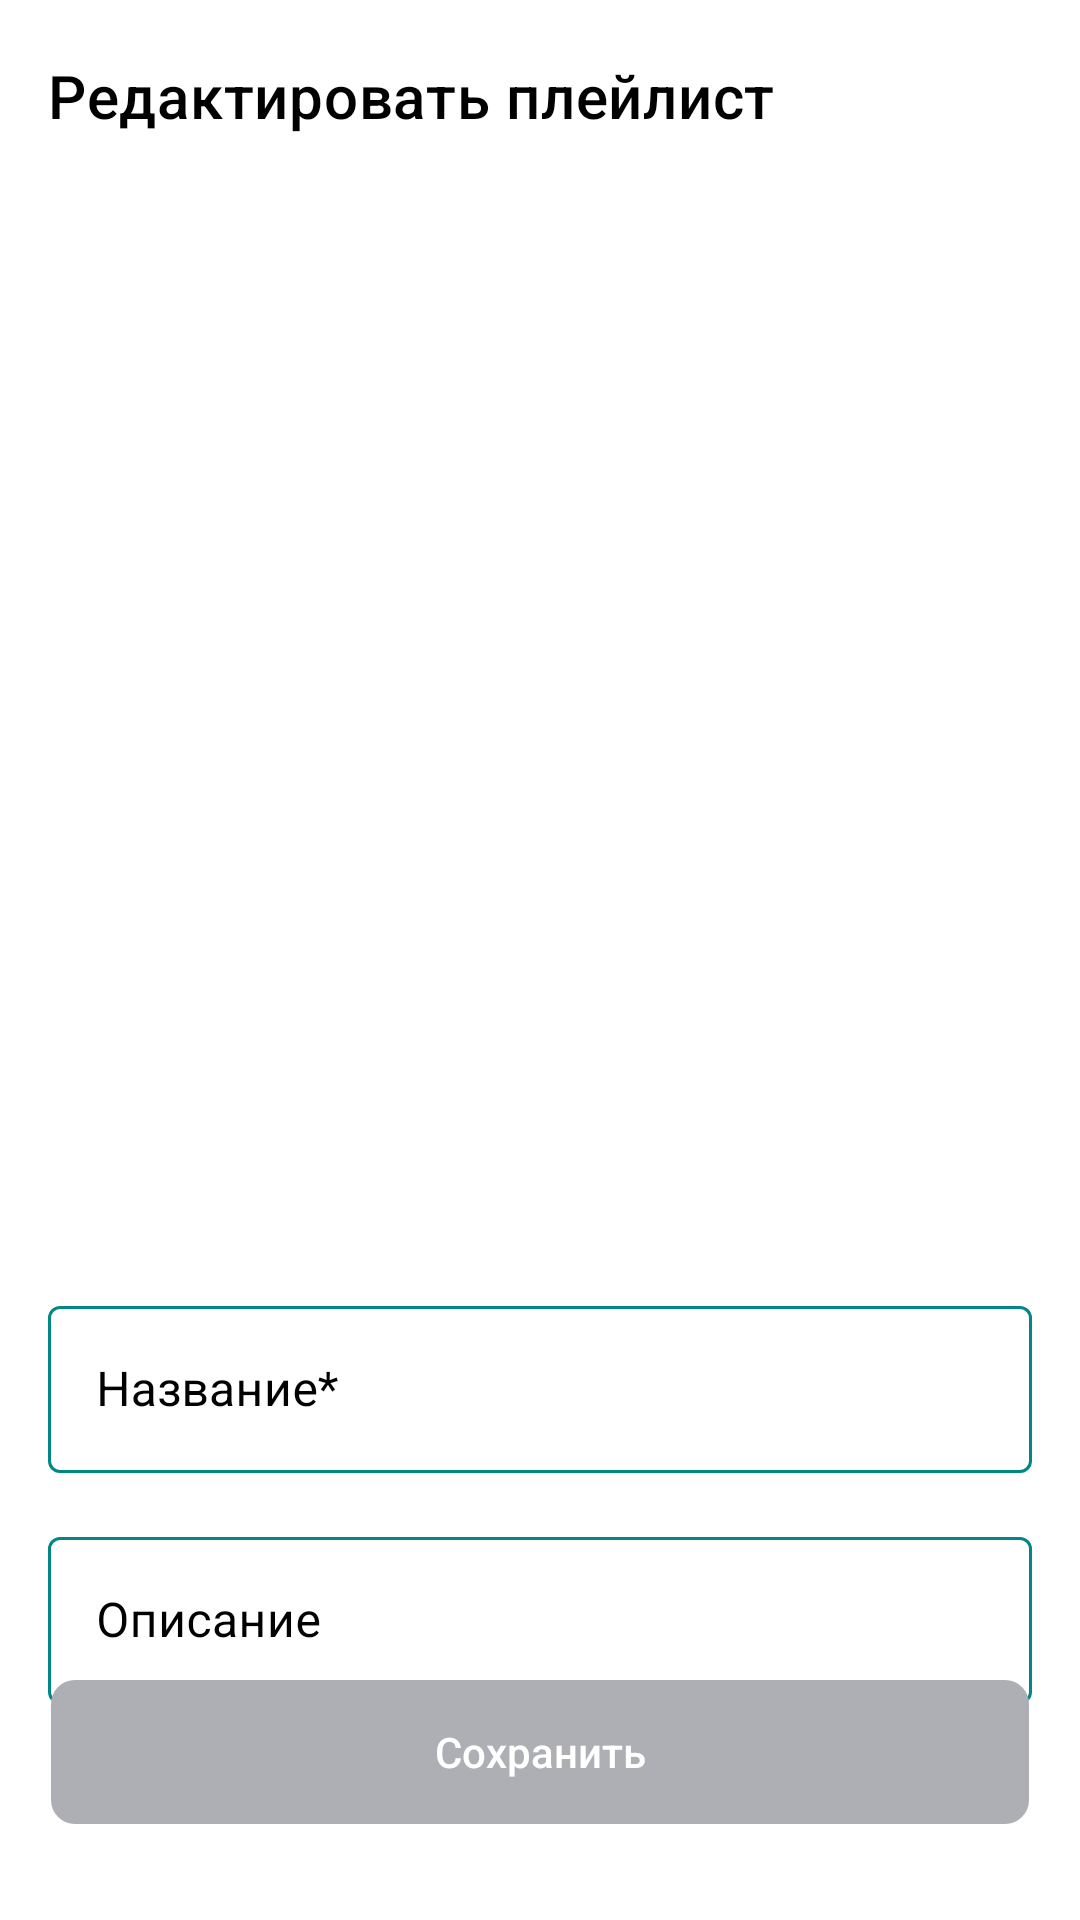

Produce the Android XML layout that renders to this screen, including the resource entries it uses.
<!-- AndroidManifest.xml: application theme Theme.PlaylistMaker -->
<!-- res/layout/fragment_edit_playlist.xml -->
<?xml version="1.0" encoding="utf-8"?>
<androidx.constraintlayout.widget.ConstraintLayout
    xmlns:android="http://schemas.android.com/apk/res/android"
    xmlns:tools="http://schemas.android.com/tools"
    xmlns:app="http://schemas.android.com/apk/res-auto"
    xmlns:tool="http://schemas.android.com/tools"
    android:layout_width="match_parent"
    android:layout_height="match_parent"
    android:background="@color/white_revers"
    tools:ignore="ExtraText"
    tools:context="com.example.playlistmaker.presentation.ui.EditPlaylistFragment">


    <androidx.appcompat.widget.Toolbar
        android:id="@+id/toolbar_new_playlist2"
        app:navigationIcon="@drawable/back"
        app:navigationIconTint="@color/blue"
        android:layout_width="match_parent"
        android:layout_height="wrap_content"
        android:layout_marginTop="@dimen/_4dp"
        app:layout_constraintBottom_toTopOf="@id/imagePlayList2"
        app:layout_constraintEnd_toEndOf="parent"
        app:layout_constraintStart_toStartOf="parent"
        app:layout_constraintTop_toTopOf="parent"
        android:backgroundTintMode="?attr/colorPrimary"
        android:fontFamily="@font/ys_display_medium"
        android:gravity="center"
        app:buttonGravity="center_vertical"
        app:iconTint="@color/white"
        app:title="@string/edit_playlist"
        app:titleMarginStart="@dimen/padding_12"
        app:titleTextColor="?attr/colorOnPrimary">
    </androidx.appcompat.widget.Toolbar>

    <ImageView
        android:id="@+id/imagePlayList2"
        android:layout_width="@dimen/_312dp"
        android:layout_height="0dp"
        app:layout_constraintDimensionRatio="H,1:1"
        android:adjustViewBounds="true"
        app:layout_constraintBottom_toTopOf="@id/playlistNameInputLayout2"
        app:layout_constraintEnd_toEndOf="parent"
        app:layout_constraintStart_toStartOf="parent"
        app:layout_constraintTop_toBottomOf="@id/toolbar_new_playlist2"
        android:layout_marginTop="@dimen/indent_26"
        android:layout_marginStart="@dimen/_24dp"
        android:layout_marginEnd="@dimen/_24dp"
        android:background="@drawable/placeholder"
        android:clipToOutline="true"
        android:scaleType="centerCrop"
        />


    <com.google.android.material.textfield.TextInputLayout
        android:id="@+id/playlistNameInputLayout2"
        android:layout_width="@dimen/_328dp"
        android:layout_height="wrap_content"
        android:layout_marginTop="@dimen/_32dp"
        android:layout_marginStart="@dimen/indent_16"
        android:layout_marginEnd="@dimen/indent_16"
        app:layout_constraintBottom_toTopOf="@id/playlistDescriptionInputLayout2"
        app:layout_constraintEnd_toEndOf="parent"
        app:layout_constraintStart_toStartOf="parent"
        app:layout_constraintTop_toBottomOf="@id/imagePlayList2"
        android:hint="@string/name_new_playlist"
        android:textSize="16sp"
        style="@style/CustomOutlineBox"
        app:titleTextColor="?attr/colorOnPrimary"
        >
        <com.google.android.material.textfield.TextInputEditText
            android:id="@+id/playlistNameInput"
            android:layout_width="match_parent"
            android:layout_height="wrap_content"
            />
    </com.google.android.material.textfield.TextInputLayout>

    <com.google.android.material.textfield.TextInputLayout
        android:id="@+id/playlistDescriptionInputLayout2"
        android:layout_width="@dimen/_328dp"
        android:layout_height="wrap_content"
        android:layout_marginTop="@dimen/indent_16"
        android:layout_marginStart="@dimen/indent_16"
        android:layout_marginEnd="@dimen/indent_16"

        app:layout_constraintEnd_toEndOf="parent"
        app:layout_constraintStart_toStartOf="parent"
        app:layout_constraintTop_toBottomOf="@id/playlistNameInputLayout2"
        android:hint="@string/playlist_description"
        android:textSize="@dimen/_16sp"
        style="@style/CustomOutlineBox"
        >
        <com.google.android.material.textfield.TextInputEditText
            android:id="@+id/playlistDescriptionInput2"
            android:layout_width="match_parent"
            android:layout_height="wrap_content"
            />
    </com.google.android.material.textfield.TextInputLayout>

    <android.widget.Button
        android:id="@+id/createButton2"
        android:layout_width="@dimen/_326dp"
        android:layout_height="wrap_content"
        app:layout_constraintBottom_toBottomOf="parent"
        app:layout_constraintEnd_toEndOf="parent"
        app:layout_constraintStart_toStartOf="parent"

        android:layout_marginTop="@dimen/_170dp"
        android:layout_marginBottom="@dimen/_32dp"
        android:layout_gravity="center"
        android:textColor="#FFFFFF"
        android:text="@string/save_playlist"
        android:textAllCaps="false"
        android:background="@drawable/button_background_selector"
        android:enabled="false"
        />
</androidx.constraintlayout.widget.ConstraintLayout>
<!-- resources referenced by this layout -->
<resources>
  <color name="blue">#3772E7</color>
  <color name="white">#FFFFFFFF</color>
  <color name="white_revers">#FFFFFF</color>
  <dimen name="_16sp">16sp</dimen>
  <dimen name="_170dp">170dp</dimen>
  <dimen name="_24dp">24dp</dimen>
  <dimen name="_312dp">312dp</dimen>
  <dimen name="_326dp">326dp</dimen>
  <dimen name="_328dp">328dp</dimen>
  <dimen name="_32dp">32dp</dimen>
  <dimen name="_4dp">4dp</dimen>
  <dimen name="indent_16">16dp</dimen>
  <dimen name="indent_26">26dp</dimen>
  <dimen name="padding_12">12dp</dimen>
  <!-- drawable button_background_selector (drawable) -->
  <?xml version="1.0" encoding="utf-8"?>
  <selector xmlns:android="http://schemas.android.com/apk/res/android">
  
      
      <item android:state_enabled="true">
          <shape android:shape="rectangle">
              <solid android:color="#3772E7" /> 
              <corners android:radius="8dp" /> 
          </shape>
      </item>
  
      
      <item android:state_enabled="false">
          <shape android:shape="rectangle">
              <solid android:color="#AEAFB4" /> 
              <corners android:radius="8dp" />
          </shape>
      </item>
  
  </selector>
  <string name="edit_playlist">Редактировать плейлист</string>
  <string name="name_new_playlist">Название*</string>
  <string name="playlist_description">Описание</string>
  <string name="save_playlist">Сохранить</string>
  <style name="CustomOutlineBox" parent="Widget.MaterialComponents.TextInputLayout.OutlinedBox">
  
          <item name="boxStrokeColor"> @color/color_res_selector </item>
          <item name="android:textColorHint">?attr/colorOnPrimary</item>
          <item name="hintTextColor">#3772E7</item>
      </style>
  <style name="Theme.PlaylistMaker" parent="Theme.MaterialComponents.DayNight.NoActionBar">
          
          <item name="colorPrimary">@color/blue</item>   
          <item name="colorPrimaryVariant">@color/black_color</item>
          <item name="colorOnPrimary">@color/black_super</item>   
          
          <item name="colorSecondary">@color/white_color</item>
          <item name="colorSecondaryVariant">@color/teal_700</item>
          <item name="colorOnSecondary">@color/black</item>
          
          <item name="android:statusBarColor">?attr/colorPrimaryVariant</item>
  
  
  
          
          <item name="colorSecondary">@android:color/transparent</item>
          <item name="colorSecondaryVariant">@android:color/transparent</item>
          <item name="colorOnSecondary">@android:color/transparent</item>
  
          
          <item name="colorOutline">@android:color/transparent</item>
  
          
          <item name="android:statusBarColor">?attr/background</item>
          <item name="elevationOverlayEnabled">false</item>
  
  
  
  
  
          <item name="android:windowBackground">@android:color/transparent</item>
          <item name="android:windowIsTranslucent">true</item>
        </style>
  <color name="black_color">#1A1B22</color>
  <color name="black_super">#000000</color>
  <color name="white_color">#FFFFFF</color>
  <color name="teal_700">#FF018786</color>
  <color name="black">#FF000000</color>
</resources>
